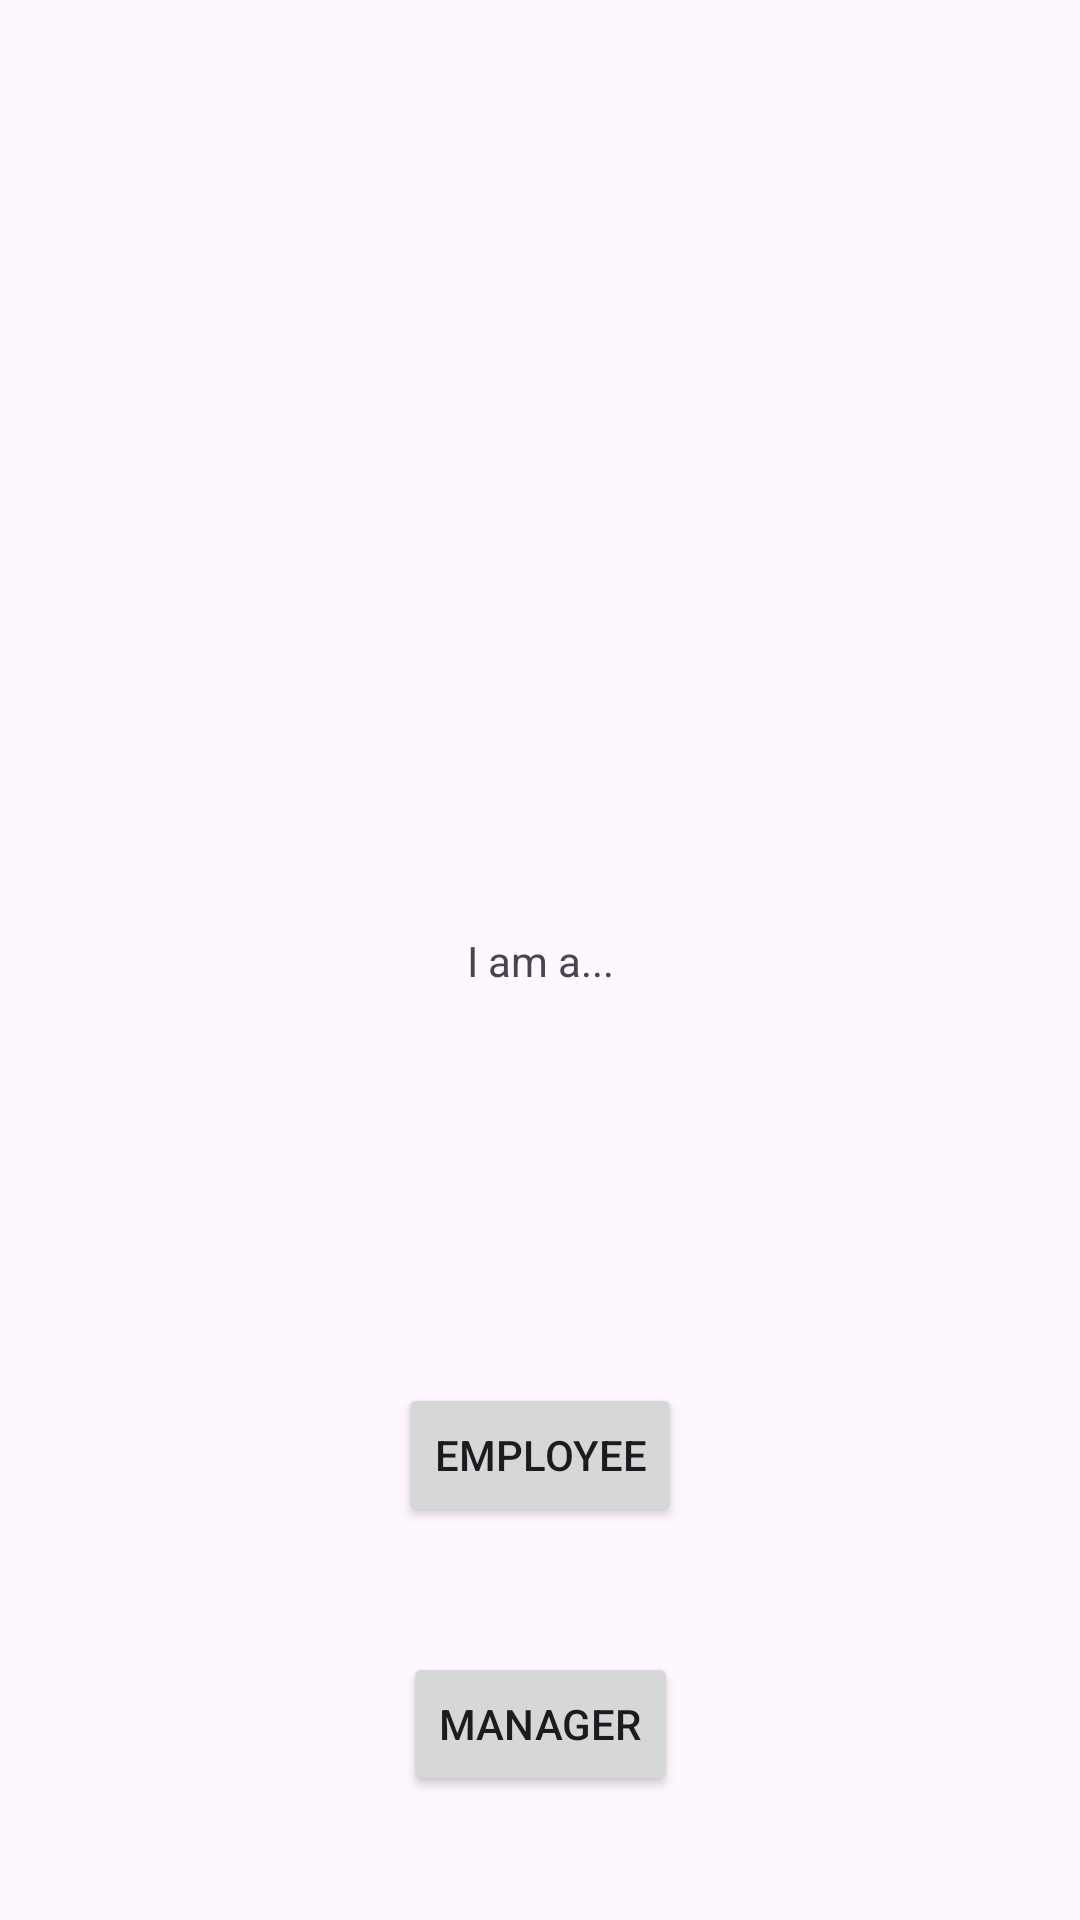

Reconstruct the res/layout file that produces this screen, plus the resources it refers to.
<!-- AndroidManifest.xml: application theme Theme.BrewOpsCoffeeShopTracker -->
<!-- res/layout/activity_main.xml -->
<?xml version="1.0" encoding="utf-8"?>
<androidx.constraintlayout.widget.ConstraintLayout xmlns:android="http://schemas.android.com/apk/res/android"
    xmlns:app="http://schemas.android.com/apk/res-auto"
    xmlns:tools="http://schemas.android.com/tools"
    android:id="@+id/main"
    android:layout_width="match_parent"
    android:layout_height="match_parent"
    tools:context=".UI.MainActivity">

    <TextView
        android:id="@+id/main_banner"
        android:layout_width="wrap_content"
        android:layout_height="wrap_content"
        android:text="I am a..."
        app:layout_constraintBottom_toBottomOf="parent"
        app:layout_constraintEnd_toEndOf="parent"
        app:layout_constraintStart_toStartOf="parent"
        app:layout_constraintTop_toTopOf="parent"/>

    <Button
        android:id="@+id/employee_button"
        android:layout_width="wrap_content"
        android:layout_height="wrap_content"
        android:text="Employee"
        app:layout_constraintStart_toStartOf="parent"
        app:layout_constraintEnd_toEndOf="parent"
        app:layout_constraintTop_toBottomOf="@+id/main_banner"
        app:layout_constraintBottom_toBottomOf="parent"/>

    <Button
        android:id="@+id/manager_button"
        android:layout_width="wrap_content"
        android:layout_height="wrap_content"
        android:text="Manager"
        app:layout_constraintStart_toStartOf="parent"
        app:layout_constraintEnd_toEndOf="parent"
        app:layout_constraintTop_toBottomOf="@+id/employee_button"
        app:layout_constraintBottom_toBottomOf="parent"/>

</androidx.constraintlayout.widget.ConstraintLayout>
<!-- resources referenced by this layout -->
<resources>
  <style name="Theme.BrewOpsCoffeeShopTracker" parent="Base.Theme.BrewOpsCoffeeShopTracker" />
  <style name="Base.Theme.BrewOpsCoffeeShopTracker" parent="Theme.Material3.DayNight.NoActionBar">
          
          
      </style>
</resources>
